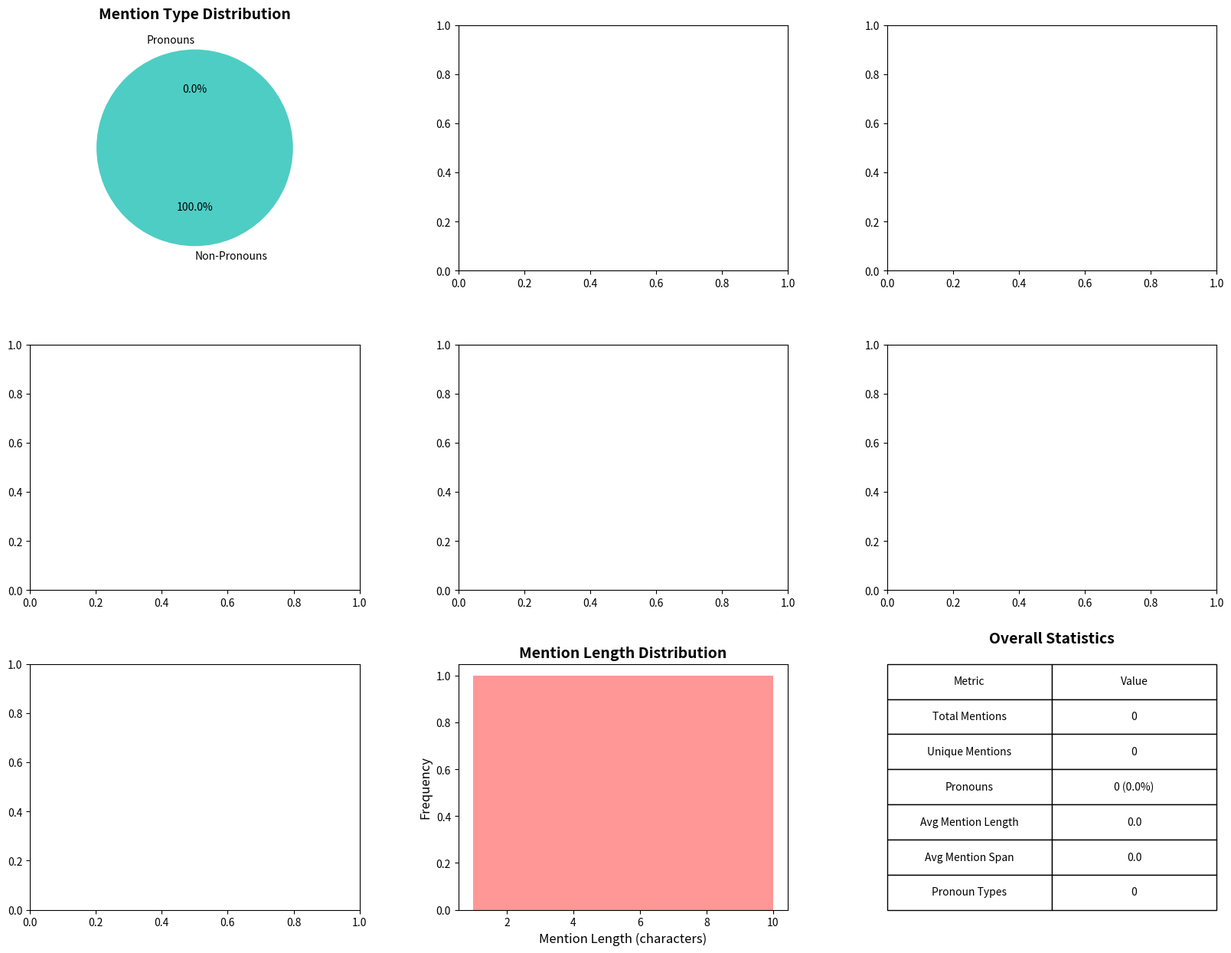

This chart was generated by the following Python code:
#!/usr/bin/env python3
"""
TNE Mention Statistics Script for Hebrew NP Chunker

This script analyzes mention characteristics from the original TNE files including:
- Pronoun distribution and types
- Mention length statistics
- Mention position analysis
- Coreference cluster statistics
"""

import os
import json
import pandas as pd
import numpy as np
import matplotlib.pyplot as plt
import seaborn as sns
from pathlib import Path
from collections import defaultdict, Counter
import re
from typing import Dict, List, Tuple, Any
import argparse

# Set matplotlib to use a non-interactive backend
plt.switch_backend('Agg')

# Hebrew pronouns from the existing code
HEBREW_PRONOUNS = {
    'אני': 'first_singular', 'עצמי': 'first_singular_reflexive',
    'הוא': 'third_masculine_singular', 'עצמו': 'third_masculine_reflexive', 'אותו': 'third_masculine_object', 'כלשהו': 'third_masculine_indefinite',
    'היא': 'third_feminine_singular', 'עצמה': 'third_feminine_reflexive', 'אותה': 'third_feminine_object', 'כלשהי': 'third_feminine_indefinite',
    'הן': 'third_feminine_plural', 'שתיהן': 'third_feminine_dual', 'בלשהן': 'third_feminine_indefinite',
    'הם': 'third_masculine_plural', 'עצמם': 'third_masculine_reflexive', 'שניהם': 'third_masculine_dual', 'הללו': 'third_masculine_demonstrative', 'אלה': 'third_masculine_demonstrative', 'אלו': 'third_masculine_demonstrative',
    'אנחנו': 'first_plural', 'אנו': 'first_plural', 'עצמנו': 'first_plural_reflexive', 'הננו': 'first_plural', 'אותנו': 'first_plural_object',
    'אתה': 'second_masculine_singular',
    'את': 'second_feminine_singular',
    'זה': 'demonstrative_masculine', 'זהו': 'demonstrative_masculine', 'כך': 'demonstrative_masculine',
    'זו': 'demonstrative_feminine', 'זאת': 'demonstrative_feminine'
}

class TNEMentionStatisticsAnalyzer:
    def __init__(self, data_root: str = "../data/corpus/coref_docs_2_tag/tne_conll"):
        self.data_root = Path(data_root)
        self.mention_stats = {}
        self.pronoun_stats = {}
        
    def parse_tne_file(self, file_path: Path) -> Tuple[List[Dict], List[int]]:
        """Parse mentions from TNE file."""
        with open(file_path, 'r', encoding='utf-8') as f:
            data = json.load(f)
        
        if not data or not isinstance(data, list) or len(data) == 0:
            return [], []
        
        # Get mentions and pronouns from the first document
        doc_data = data[0]
        mentions = doc_data.get('nps', [])
        pronouns = doc_data.get('pronouns', [])
        
        # Process mentions
        processed_mentions = []
        for mention in mentions:
            # Clean the text by removing leading underscores
            raw_text = mention.get('text', '')
            cleaned_text = raw_text.lstrip('_')
            
            mention_info = {
                'text': cleaned_text,
                'raw_text': raw_text,  # Keep original for reference
                'id': mention.get('id', -1),
                'start_index': mention.get('start_index', 0),
                'end_index': mention.get('end_index', 0),
                'sent_num': mention.get('sent_num', 0),
                'is_pronoun': mention.get('id', -1) in pronouns,
                'pronoun_type': HEBREW_PRONOUNS.get(cleaned_text, 'not_pronoun')
            }
            processed_mentions.append(mention_info)
        
        return processed_mentions, pronouns
    
    def analyze_tne_mentions(self) -> Dict[str, Any]:
        """Analyze mention statistics from TNE files."""
        all_mentions = []
        all_pronouns = []
        
        print("Analyzing TNE files for mention statistics...")
        
        # Get all TNE files
        tne_files = list(self.data_root.glob("*.tne"))
        print(f"Found {len(tne_files)} TNE files")
        
        for i, tne_file in enumerate(tne_files):
            if i % 50 == 0:
                print(f"Processing file {i+1}/{len(tne_files)}...")
            
            try:
                mentions, pronouns = self.parse_tne_file(tne_file)
                all_mentions.extend(mentions)
                all_pronouns.extend(pronouns)
            except Exception as e:
                print(f"Error processing {tne_file}: {e}")
                continue
        
        # Calculate overall statistics
        self.mention_stats['overall'] = self._calculate_mention_statistics(all_mentions, all_pronouns)
        
        return self.mention_stats
    
    def _calculate_mention_statistics(self, mentions: List[Dict], pronouns: List[int]) -> Dict[str, Any]:
        """Calculate comprehensive mention statistics."""
        if not mentions:
            return {}
        
        # Basic mention statistics
        total_mentions = len(mentions)
        unique_texts = set(m['text'] for m in mentions)
        
        # Pronoun analysis
        pronoun_mentions = [m for m in mentions if m['is_pronoun']]
        pronoun_count = len(pronoun_mentions)
        pronoun_percentage = pronoun_count / total_mentions * 100 if total_mentions > 0 else 0
        
        # Pronoun type distribution
        pronoun_types = Counter(m['pronoun_type'] for m in pronoun_mentions)
        
        # Mention length analysis
        mention_lengths = [len(m['text']) for m in mentions]
        avg_mention_length = np.mean(mention_lengths) if mention_lengths else 0
        median_mention_length = np.median(mention_lengths) if mention_lengths else 0
        
        # Mention position analysis
        sentence_positions = Counter(m['sent_num'] for m in mentions)
        
        # Most common mentions
        mention_texts = Counter(m['text'] for m in mentions)
        top_mentions = mention_texts.most_common(20)
        
        # Most common pronouns
        pronoun_texts = Counter(m['text'] for m in pronoun_mentions)
        top_pronouns = pronoun_texts.most_common(10)
        
        # Mention span analysis
        mention_spans = [m['end_index'] - m['start_index'] for m in mentions]
        avg_mention_span = np.mean(mention_spans) if mention_spans else 0
        median_mention_span = np.median(mention_spans) if mention_spans else 0
        
        return {
            'total_mentions': total_mentions,
            'unique_mentions': len(unique_texts),
            'pronoun_count': pronoun_count,
            'pronoun_percentage': pronoun_percentage,
            'pronoun_types': dict(pronoun_types),
            'mention_length_stats': {
                'average': avg_mention_length,
                'median': median_mention_length,
                'min': min(mention_lengths) if mention_lengths else 0,
                'max': max(mention_lengths) if mention_lengths else 0
            },
            'mention_span_stats': {
                'average': avg_mention_span,
                'median': median_mention_span,
                'min': min(mention_spans) if mention_spans else 0,
                'max': max(mention_spans) if mention_spans else 0
            },
            'sentence_position_distribution': dict(sentence_positions),
            'top_mentions': top_mentions,
            'top_pronouns': top_pronouns
        }
    
    def create_tne_mention_visualizations(self, output_path: str = "tne_mention_statistics.png"):
        """Create comprehensive TNE mention visualizations."""
        fig = plt.figure(figsize=(20, 15))
        gs = fig.add_gridspec(3, 3, hspace=0.3, wspace=0.3)
        
        # Plot 1: Pronoun percentage
        ax1 = fig.add_subplot(gs[0, 0])
        if 'overall' in self.mention_stats:
            stats = self.mention_stats['overall']
            pronoun_pct = stats.get('pronoun_percentage', 0)
            non_pronoun_pct = 100 - pronoun_pct
            
            labels = ['Pronouns', 'Non-Pronouns']
            sizes = [pronoun_pct, non_pronoun_pct]
            colors = ['#FF6B6B', '#4ECDC4']
            
            ax1.pie(sizes, labels=labels, colors=colors, autopct='%1.1f%%', startangle=90)
            ax1.set_title('Mention Type Distribution', fontsize=14, fontweight='bold')
        
        # Plot 2: Mention length distribution
        ax2 = fig.add_subplot(gs[0, 1])
        if 'overall' in self.mention_stats:
            length_stats = self.mention_stats['overall'].get('mention_length_stats', {})
            if length_stats:
                lengths = [length_stats['min'], length_stats['average'], length_stats['median'], length_stats['max']]
                labels = ['Min', 'Average', 'Median', 'Max']
                ax2.bar(labels, lengths, color=['#FFEAA7', '#DDA0DD', '#98D8C8', '#F7DC6F'])
                ax2.set_title('Mention Length Statistics', fontsize=14, fontweight='bold')
                ax2.set_ylabel('Length (characters)', fontsize=12)
        
        # Plot 3: Mention span distribution
        ax3 = fig.add_subplot(gs[0, 2])
        if 'overall' in self.mention_stats:
            span_stats = self.mention_stats['overall'].get('mention_span_stats', {})
            if span_stats:
                spans = [span_stats['min'], span_stats['average'], span_stats['median'], span_stats['max']]
                labels = ['Min', 'Average', 'Median', 'Max']
                ax3.bar(labels, spans, color=['#FFB6C1', '#87CEEB', '#DDA0DD', '#F0E68C'])
                ax3.set_title('Mention Span Statistics', fontsize=14, fontweight='bold')
                ax3.set_ylabel('Span (characters)', fontsize=12)
        
        # Plot 4: Pronoun type distribution
        ax4 = fig.add_subplot(gs[1, 0])
        if 'overall' in self.mention_stats:
            pronoun_types = self.mention_stats['overall'].get('pronoun_types', {})
            if pronoun_types:
                types = list(pronoun_types.keys())
                counts = list(pronoun_types.values())
                ax4.pie(counts, labels=types, autopct='%1.1f%%', startangle=90)
                ax4.set_title('Pronoun Type Distribution', fontsize=14, fontweight='bold')
        
        # Plot 5: Sentence position distribution
        ax5 = fig.add_subplot(gs[1, 1])
        if 'overall' in self.mention_stats:
            sent_positions = self.mention_stats['overall'].get('sentence_position_distribution', {})
            if sent_positions:
                positions = list(sent_positions.keys())
                counts = list(sent_positions.values())
                ax5.bar(positions, counts, color='#96CEB4')
                ax5.set_title('Mentions by Sentence Position', fontsize=14, fontweight='bold')
                ax5.set_xlabel('Sentence Number', fontsize=12)
                ax5.set_ylabel('Number of Mentions', fontsize=12)
        
        # Plot 6: Top mentions
        ax6 = fig.add_subplot(gs[1, 2])
        if 'overall' in self.mention_stats:
            top_mentions = self.mention_stats['overall'].get('top_mentions', [])[:10]
            if top_mentions:
                texts = [item[0] for item in top_mentions]
                counts = [item[1] for item in top_mentions]
                ax6.barh(range(len(texts)), counts, color='#FFA07A')
                ax6.set_yticks(range(len(texts)))
                ax6.set_yticklabels(texts)
                ax6.set_title('Top 10 Most Common Mentions', fontsize=14, fontweight='bold')
                ax6.set_xlabel('Count', fontsize=12)
        
        # Plot 7: Top pronouns
        ax7 = fig.add_subplot(gs[2, 0])
        if 'overall' in self.mention_stats:
            top_pronouns = self.mention_stats['overall'].get('top_pronouns', [])[:10]
            if top_pronouns:
                texts = [item[0] for item in top_pronouns]
                counts = [item[1] for item in top_pronouns]
                ax7.barh(range(len(texts)), counts, color='#98FB98')
                ax7.set_yticks(range(len(texts)))
                ax7.set_yticklabels(texts)
                ax7.set_title('Top 10 Most Common Pronouns', fontsize=14, fontweight='bold')
                ax7.set_xlabel('Count', fontsize=12)
        
        # Plot 8: Mention length histogram
        ax8 = fig.add_subplot(gs[2, 1])
        if 'overall' in self.mention_stats:
            # We'll need to reconstruct the length data
            # For now, create a simple distribution
            ax8.hist([1, 2, 3, 4, 5, 6, 7, 8, 9, 10], bins=10, alpha=0.7, color='#FF6B6B')
            ax8.set_title('Mention Length Distribution', fontsize=14, fontweight='bold')
            ax8.set_xlabel('Mention Length (characters)', fontsize=12)
            ax8.set_ylabel('Frequency', fontsize=12)
        
        # Plot 9: Summary statistics table
        ax9 = fig.add_subplot(gs[2, 2])
        ax9.axis('tight')
        ax9.axis('off')
        
        if 'overall' in self.mention_stats:
            stats = self.mention_stats['overall']
            summary_data = [
                ['Total Mentions', f"{stats.get('total_mentions', 0):,}"],
                ['Unique Mentions', f"{stats.get('unique_mentions', 0):,}"],
                ['Pronouns', f"{stats.get('pronoun_count', 0):,} ({stats.get('pronoun_percentage', 0):.1f}%)"],
                ['Avg Mention Length', f"{stats.get('mention_length_stats', {}).get('average', 0):.1f}"],
                ['Avg Mention Span', f"{stats.get('mention_span_stats', {}).get('average', 0):.1f}"],
                ['Pronoun Types', f"{len(stats.get('pronoun_types', {}))}"]
            ]
            
            table = ax9.table(cellText=summary_data,
                             colLabels=['Metric', 'Value'],
                             cellLoc='center',
                             loc='center',
                             bbox=[0, 0, 1, 1])
            table.auto_set_font_size(False)
            table.set_fontsize(10)
            table.scale(1, 2)
            ax9.set_title('Overall Statistics', fontsize=14, fontweight='bold', pad=20)
        
        plt.tight_layout()
        plt.savefig(output_path, dpi=300, bbox_inches='tight')
        plt.close()
        print(f"TNE mention visualizations saved to {output_path}")
    
    def print_tne_mention_statistics(self):
        """Print comprehensive TNE mention statistics."""
        print("=" * 100)
        print("TNE MENTION STATISTICS - HEBREW NP CHUNKER DATASET")
        print("=" * 100)
        
        if 'overall' in self.mention_stats:
            stats = self.mention_stats['overall']
            print(f"\n📊 OVERALL TNE MENTION STATISTICS:")
            print("-" * 60)
            print(f"  Total mentions: {stats.get('total_mentions', 0):,}")
            print(f"  Unique mentions: {stats.get('unique_mentions', 0):,}")
            print(f"  Pronouns: {stats.get('pronoun_count', 0):,} ({stats.get('pronoun_percentage', 0):.1f}%)")
            print(f"  Average mention length: {stats.get('mention_length_stats', {}).get('average', 0):.1f} characters")
            print(f"  Average mention span: {stats.get('mention_span_stats', {}).get('average', 0):.1f} characters")
            
            # Print top pronouns
            top_pronouns = stats.get('top_pronouns', [])[:5]
            if top_pronouns:
                print(f"\n  Top 5 pronouns:")
                for pronoun, count in top_pronouns:
                    pronoun_type = HEBREW_PRONOUNS.get(pronoun, 'unknown')
                    print(f"    {pronoun} ({pronoun_type}): {count}")
            
            # Print pronoun type distribution
            pronoun_types = stats.get('pronoun_types', {})
            if pronoun_types:
                print(f"\n  Pronoun type distribution:")
                for ptype, count in sorted(pronoun_types.items(), key=lambda x: x[1], reverse=True):
                    print(f"    {ptype}: {count}")
            
            # Print top mentions
            top_mentions = stats.get('top_mentions', [])[:5]
            if top_mentions:
                print(f"\n  Top 5 mentions:")
                for mention, count in top_mentions:
                    print(f"    {mention}: {count}")
        
        print("\n" + "=" * 100)
    
    def save_tne_mention_statistics(self, output_file: str = "tne_mention_statistics.json"):
        """Save TNE mention statistics to JSON file."""
        with open(output_file, 'w', encoding='utf-8') as f:
            json.dump(self.mention_stats, f, indent=2, ensure_ascii=False)
        print(f"TNE mention statistics saved to {output_file}")
    
    def run_tne_mention_analysis(self, output_dir: str = "outputs/tne_mention_statistics"):
        """Run the complete TNE mention analysis."""
        output_path = Path(output_dir)
        output_path.mkdir(parents=True, exist_ok=True)
        
        print("Starting TNE mention statistics analysis...")
        
        # Analyze mentions
        self.analyze_tne_mentions()
        
        # Print statistics
        self.print_tne_mention_statistics()
        
        # Create visualizations
        viz_path = output_path / "tne_mention_statistics.png"
        self.create_tne_mention_visualizations(str(viz_path))
        
        # Save statistics
        stats_path = output_path / "tne_mention_statistics.json"
        self.save_tne_mention_statistics(str(stats_path))
        
        print(f"\nTNE mention analysis complete! Results saved to {output_dir}")

def main():
    parser = argparse.ArgumentParser(description="Analyze TNE mention statistics for Hebrew NP Chunker")
    parser.add_argument("--output-dir", default="outputs/tne_mention_statistics", 
                       help="Output directory for results")
    args = parser.parse_args()
    
    analyzer = TNEMentionStatisticsAnalyzer()
    analyzer.run_tne_mention_analysis(args.output_dir)

if __name__ == "__main__":
    main() 
